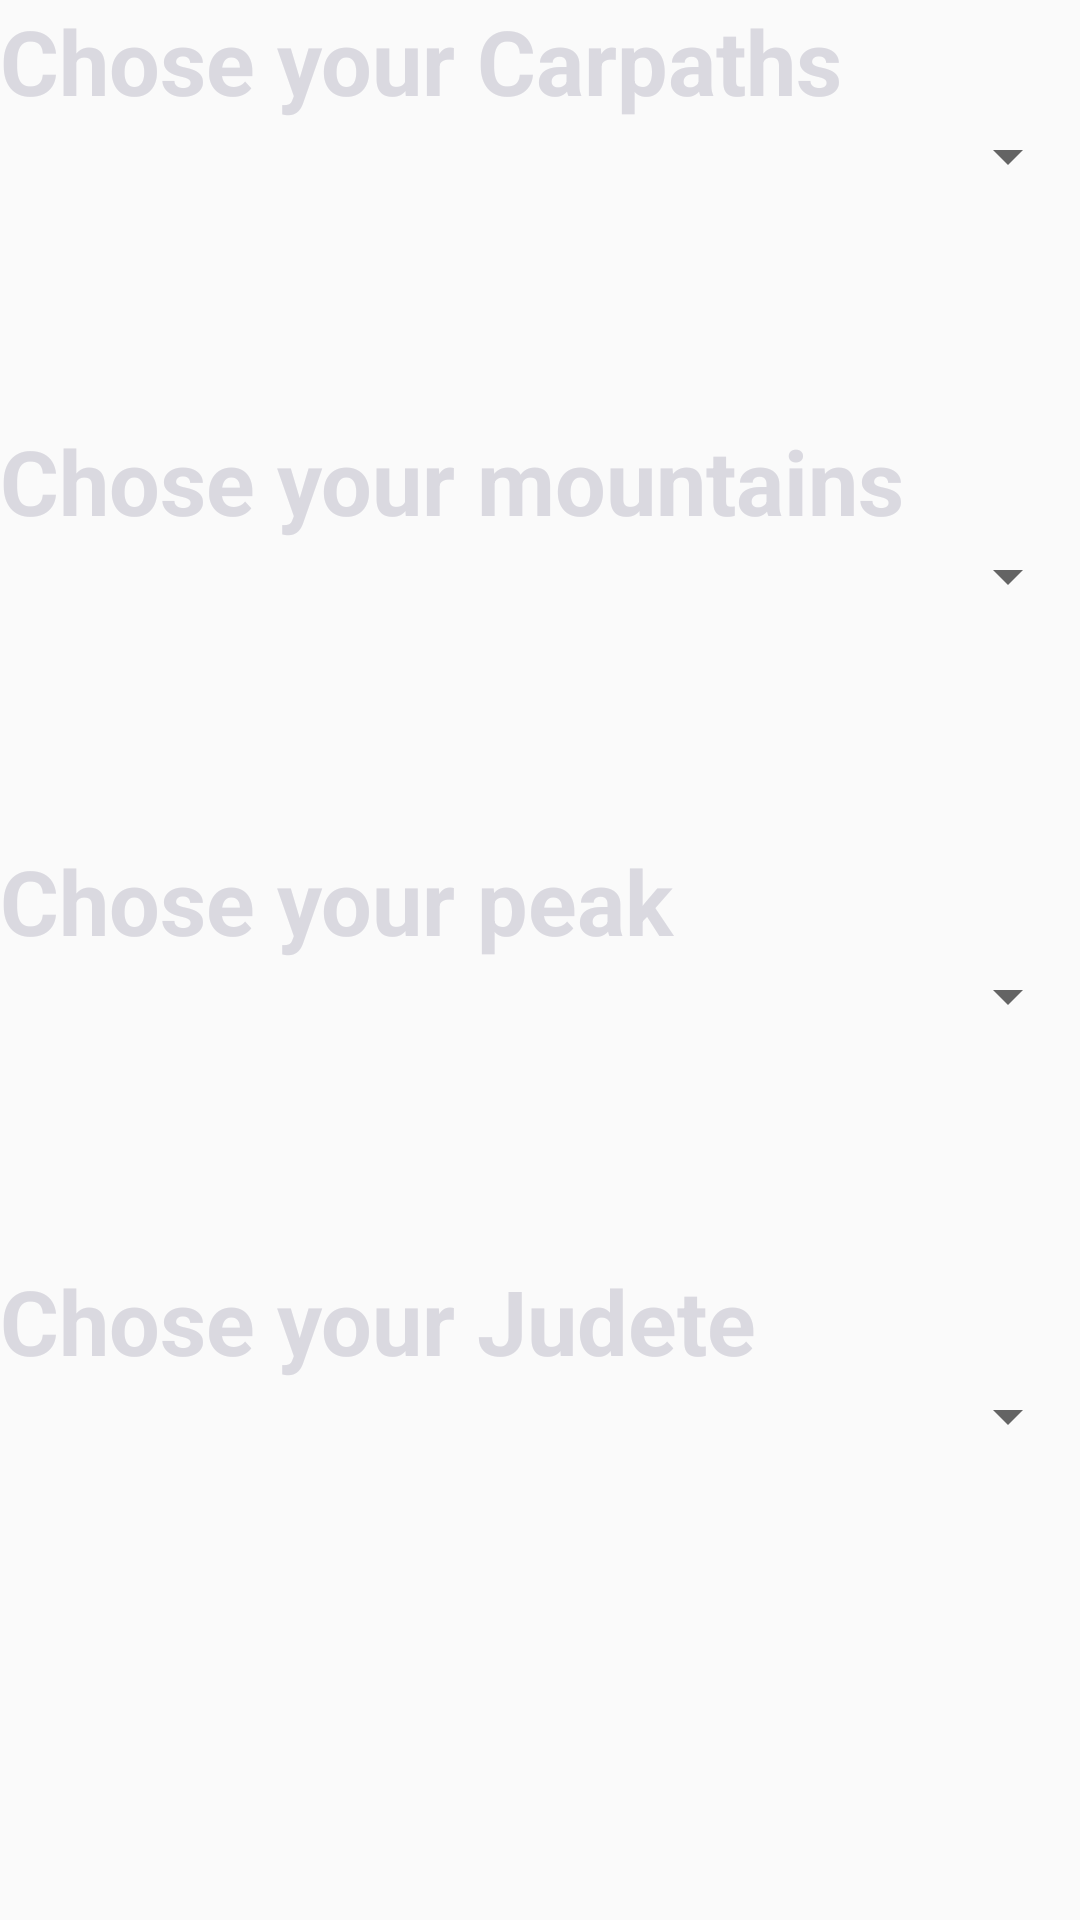

Reconstruct the res/layout file that produces this screen, plus the resources it refers to.
<!-- AndroidManifest.xml: application theme AppTheme -->
<!-- res/layout/geographic_fragment.xml -->
<?xml version="1.0" encoding="utf-8"?>
<FrameLayout xmlns:android="http://schemas.android.com/apk/res/android"
    xmlns:tools="http://schemas.android.com/tools"
    android:layout_width="match_parent"
    android:layout_height="match_parent"
    tools:context=".Fragments.GeographicFragment">

<RelativeLayout
    android:layout_width="wrap_content"
    android:layout_height="wrap_content">

    <TextView
        android:id="@+id/fragment_geographic_carpaths"
        android:layout_width="match_parent"
        android:layout_height="match_parent"
        android:text="Chose your Carpaths"
        android:textColor="@color/colorPrimaryWhite"
        android:textSize="30sp"
        android:textStyle="bold" />

    <Spinner
        android:id="@+id/spinner_carphatic_region"
        android:layout_width="match_parent"
        android:layout_height="wrap_content"
        android:layout_alignTop="@+id/fragment_geographic_carpaths"
        android:layout_marginTop="40dp" />

    <TextView
        android:id="@+id/fragment_geographic_mountains"
        android:layout_width="match_parent"
        android:layout_height="match_parent"
        android:layout_alignTop="@+id/spinner_carphatic_region"
        android:layout_marginTop="100dp"
        android:text="Chose your mountains"
        android:textColor="@color/colorPrimaryWhite"
        android:textSize="30sp"
        android:textStyle="bold" />

    <Spinner
        android:id="@+id/spinner_mountains"
        android:layout_width="match_parent"
        android:layout_height="wrap_content"
        android:layout_alignTop="@+id/fragment_geographic_mountains"
        android:layout_marginTop="40dp" />

    <TextView
        android:id="@+id/fragment_geographic_peak"
        android:layout_width="match_parent"
        android:layout_height="match_parent"
        android:layout_alignTop="@+id/spinner_mountains"
        android:layout_marginTop="100dp"
        android:text="Chose your peak"
        android:textColor="@color/colorPrimaryWhite"
        android:textSize="30sp"
        android:textStyle="bold" />

    <Spinner
        android:id="@+id/spinner_peak"
        android:layout_width="match_parent"
        android:layout_height="wrap_content"
        android:layout_alignTop="@+id/fragment_geographic_peak"
        android:layout_marginTop="40dp" />
    <TextView
        android:id="@+id/fragment_geographic_judete"
        android:layout_width="match_parent"
        android:layout_height="match_parent"
        android:layout_alignTop="@+id/spinner_peak"
        android:layout_marginTop="100dp"
        android:text="Chose your Judete"
        android:textColor="@color/colorPrimaryWhite"
        android:textSize="30sp"
        android:textStyle="bold" />

    <Spinner
        android:id="@+id/spinner_judete"
        android:layout_width="match_parent"
        android:layout_height="wrap_content"
        android:layout_alignTop="@+id/fragment_geographic_judete"
        android:layout_marginTop="40dp" />
</RelativeLayout>
</FrameLayout>
<!-- resources referenced by this layout -->
<resources>
  <color name="colorPrimaryWhite">#dad9e0</color>
  <style name="AppTheme" parent="Theme.AppCompat.Light.DarkActionBar">
          
          <item name="colorPrimary">@color/colorPrimary</item>
          <item name="colorPrimaryDark">@color/colorPrimaryWhite</item>
          <item name="colorAccent">@color/colorAccent</item>
      </style>
  <color name="colorPrimary">#116CA3</color>
  <color name="colorAccent">#5f291e</color>
</resources>
